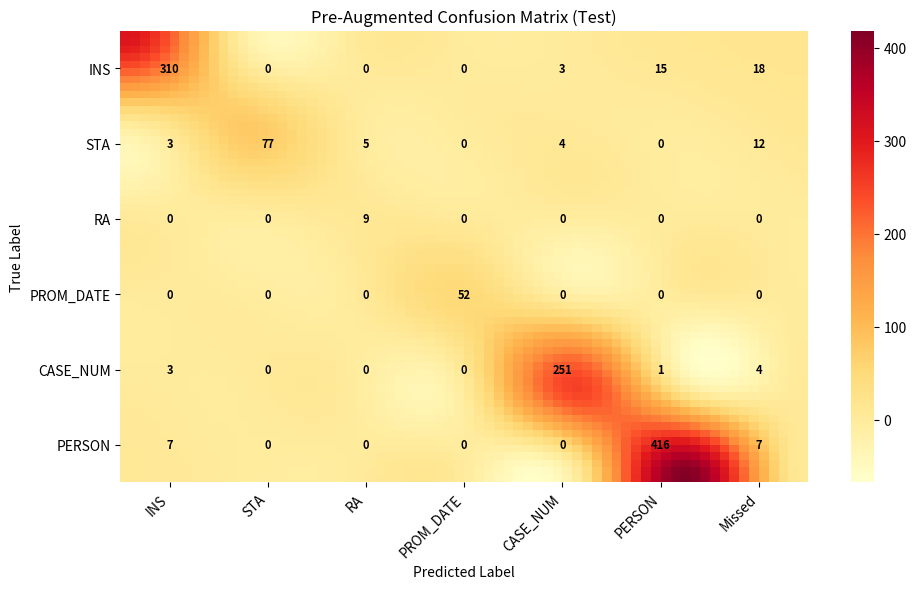

Python code for this plot:
import numpy as np
import seaborn as sns
import matplotlib.pyplot as plt

from scipy.ndimage import zoom

col_labels = ["INS","STA","RA","PROM_DATE","CASE_NUM","PERSON","Missed"]
row_labels = ["INS","STA","RA","PROM_DATE","CASE_NUM","PERSON"]


pre_augmented_train_eval = np.array([
    [885, 16, 0, 0, 4, 46, 66],
    [2, 88, 0, 0, 5, 0, 7],
    [4, 7, 18, 0, 0, 0, 11],
    [0, 0, 0, 125, 0, 0, 0],
    [2, 13, 0, 0, 695, 1, 16],
    [53, 0, 0, 0, 0, 1805, 53]
])

pre_augmented_test = np.array([
    [310, 0, 0, 0, 3, 15, 18],
    [3, 77, 5, 0, 4, 0, 12],
    [0, 0, 9, 0, 0, 0, 0],
    [0, 0, 0, 52, 0, 0, 0],
    [3, 0, 0, 0, 251, 1, 4],
    [7, 0, 0, 0, 0, 416, 7]
])

post_augmented_train_eval = np.array([
    [3077, 13, 1, 0, 25, 239, 278],
    [16, 368, 6, 0, 31, 12, 65], 
    [1, 13, 161, 0, 7, 2, 23],
    [0, 0, 0, 401, 0, 0, 0],
    [8, 18, 10, 0, 2894, 4, 40],
    [88, 1, 1, 0, 12, 7176, 102]
])

post_augmented_test = np.array([
    [817, 6, 0, 0, 4, 50, 60],
    [9, 172, 1, 0, 1, 3, 14],
    [0, 6, 42, 0, 8, 0, 14],
    [0, 0, 0, 161, 1, 0, 1],
    [2, 10, 1, 0, 709, 5, 18],
    [15, 0, 0, 0, 5, 1391, 20]
])

# EDIT HERE
selectedMatrix = pre_augmented_test


plt.figure(figsize=(10, 6), dpi=300)

zoom_factor = 10
smooth_matrix = zoom(selectedMatrix, zoom=zoom_factor, order=3)

sns.heatmap(
    smooth_matrix, 
    cmap='YlOrRd',
    cbar=True,
    xticklabels=False,
    yticklabels=False
    )
# Overlay original values at correct zoomed-in positions
for i in range(selectedMatrix.shape[0]):
    for j in range(selectedMatrix.shape[1]):
        val = selectedMatrix[i, j]
        plt.text(
            j * zoom_factor + zoom_factor / 2,
            i * zoom_factor + zoom_factor / 2,
            str(val),
            ha='center',
            va='center',
            fontsize=8,
            color='black',
            weight='bold'
        )

plt.xticks(
    ticks=[j * zoom_factor + zoom_factor / 2 for j in range(selectedMatrix.shape[1])],
    labels=col_labels,  # was row_labels before
    rotation=45,
    ha='right'
)
plt.yticks(
    ticks=[i * zoom_factor + zoom_factor / 2 for i in range(selectedMatrix.shape[0])],
    labels=row_labels,  # was col_labels before
    rotation=0
)


plt.title('Pre-Augmented Confusion Matrix (Test)')
plt.xlabel('Predicted Label')
plt.ylabel('True Label')
plt.tight_layout()
plt.savefig("pre-aug-conf-test.png", bbox_inches='tight')
plt.show()
